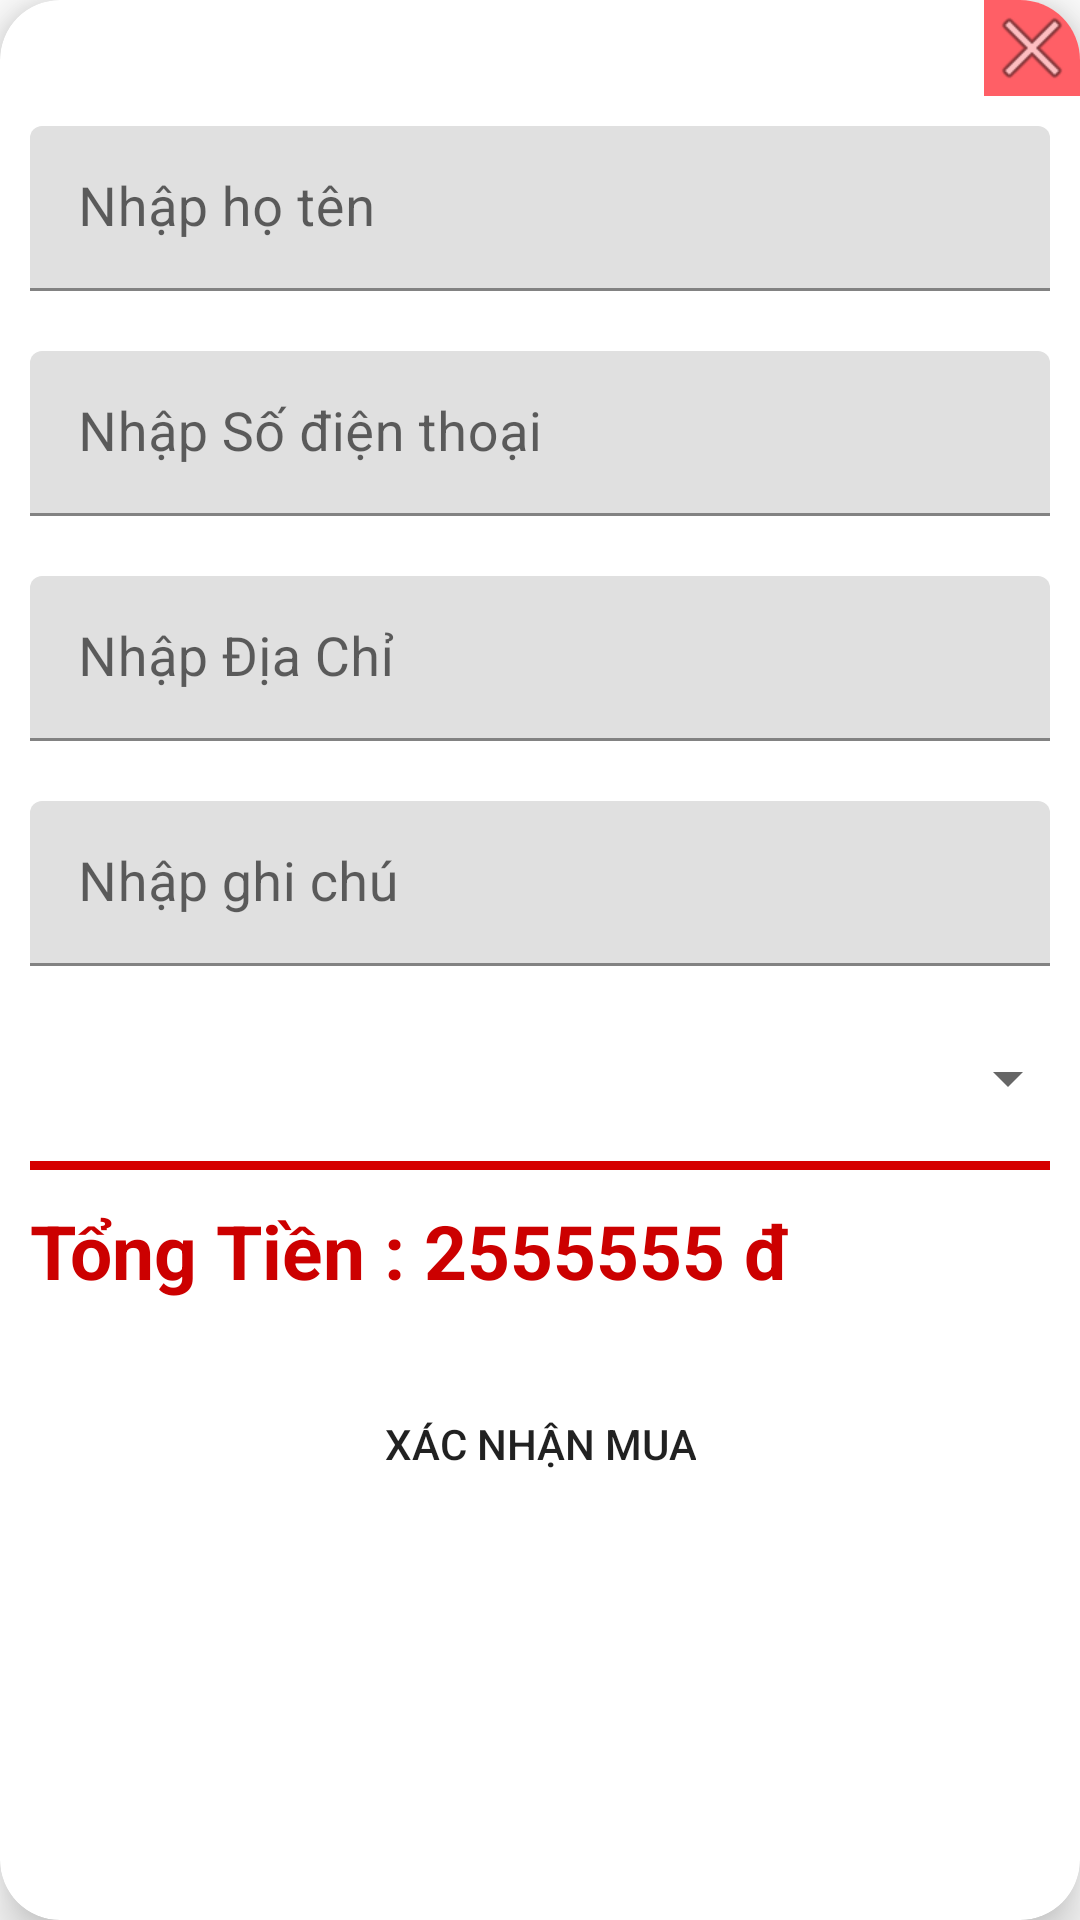

This screen was rendered from an Android layout file. Write that file and the resources it references.
<!-- AndroidManifest.xml: application theme AppTheme -->
<!-- res/layout/dialog_thanhtoan.xml -->
<?xml version="1.0" encoding="utf-8"?>
<androidx.cardview.widget.CardView xmlns:android="http://schemas.android.com/apk/res/android"
    xmlns:app="http://schemas.android.com/apk/res-auto"
    android:layout_width="330dp"
    android:layout_height="wrap_content"
    android:orientation="vertical"
    app:cardCornerRadius="20dp"
    app:cardElevation="10dp">

    <LinearLayout
        android:layout_width="match_parent"
        android:layout_height="wrap_content"
        android:background="@drawable/bg_dialog_thanhtoan"
        android:orientation="vertical">

        <ImageView
            android:id="@+id/cancel"
            android:layout_width="32dp"
            android:layout_height="32dp"
            android:layout_gravity="end"
            android:background="@color/usual"
            android:src="@android:drawable/ic_menu_close_clear_cancel" />

        <com.google.android.material.textfield.TextInputLayout
            android:layout_width="match_parent"
            android:layout_height="wrap_content"
            android:layout_margin="10dp">

            <EditText
                android:id="@+id/edithoten"
                android:layout_width="match_parent"
                android:layout_height="55dp"
                android:background="@drawable/button"
                android:hint="Nhập họ tên"
                android:textSize="18dp" />
        </com.google.android.material.textfield.TextInputLayout>

        <com.google.android.material.textfield.TextInputLayout
            android:layout_width="match_parent"
            android:layout_height="wrap_content"
            android:layout_margin="10dp">

            <EditText
                android:id="@+id/editsdt"
                android:layout_width="match_parent"
                android:layout_height="55dp"
                android:background="@drawable/button"
                android:hint="Nhập Số điện thoại"
                android:inputType="number"
                android:textSize="18dp" />
        </com.google.android.material.textfield.TextInputLayout>

        <com.google.android.material.textfield.TextInputLayout
            android:layout_width="match_parent"
            android:layout_height="wrap_content"
            android:layout_margin="10dp">

            <EditText
                android:id="@+id/editdiachi"
                android:layout_width="match_parent"
                android:layout_height="55dp"
                android:background="@drawable/button"
                android:hint="Nhập Địa Chỉ"
                android:textSize="18dp" />
        </com.google.android.material.textfield.TextInputLayout>

        <com.google.android.material.textfield.TextInputLayout
            android:layout_width="match_parent"
            android:layout_height="wrap_content"
            android:layout_margin="10dp">

            <EditText
                android:id="@+id/editghichu"
                android:layout_width="match_parent"
                android:layout_height="55dp"
                android:background="@drawable/button"
                android:hint="Nhập ghi chú "
                android:textSize="18dp" />
        </com.google.android.material.textfield.TextInputLayout>
        <Spinner
            android:id="@+id/spinerphguongthuc"
            android:layout_width="match_parent"
            android:layout_height="55dp"
            android:layout_margin="0dp"
            />

        <View
            android:layout_width="match_parent"
            android:layout_height="3dp"
            android:layout_marginLeft="10dp"
            android:layout_marginRight="10dp"
            android:background="@color/colorRed" />

        <TextView
            android:id="@+id/txttongtien"
            android:layout_width="match_parent"
            android:layout_height="wrap_content"
            android:layout_margin="10dp"
            android:text="Tổng Tiền : 2555555 đ "
            android:textColor="@android:color/holo_red_dark"
            android:textSize="25sp"
            android:textStyle="bold"
            android:fontFamily="@string/fontfm"/>

        <Button
            android:id="@+id/btnxacnhan"
            android:layout_width="wrap_content"
            android:layout_height="55dp"
            android:paddingLeft="30dp"
            android:paddingRight="30dp"
            android:background="@drawable/button"
            android:text="Xác nhận mua"
            android:textSize="14dp"
            android:gravity="center"
            android:layout_gravity="center_horizontal"
            android:layout_marginTop="10dp"
            android:layout_marginBottom="20dp"/>
    </LinearLayout>

</androidx.cardview.widget.CardView>
<!-- resources referenced by this layout -->
<resources>
  <color name="colorRed">#D50000</color>
  <color name="usual">#FF5F66</color>
  <string name="fontfm">sans-serif</string>
  <style name="AppTheme" parent="Theme.MaterialComponents.DayNight.NoActionBar">
          
          <item name="colorPrimary">@color/purple_200</item>
          <item name="colorPrimaryVariant">@color/purple_700</item>
          <item name="colorOnPrimary">@color/black</item>
          
          <item name="colorSecondary">@color/teal_200</item>
          <item name="colorSecondaryVariant">@color/teal_200</item>
          <item name="colorOnSecondary">@color/black</item>
          
          <item name="android:statusBarColor" tools:targetApi="l">?attr/colorPrimaryVariant</item>
          
      </style>
  <color name="purple_200">#db7093</color>
  <color name="purple_700">#008000</color>
  <color name="black">#FF000000</color>
  <color name="teal_200">#008000</color>
</resources>
